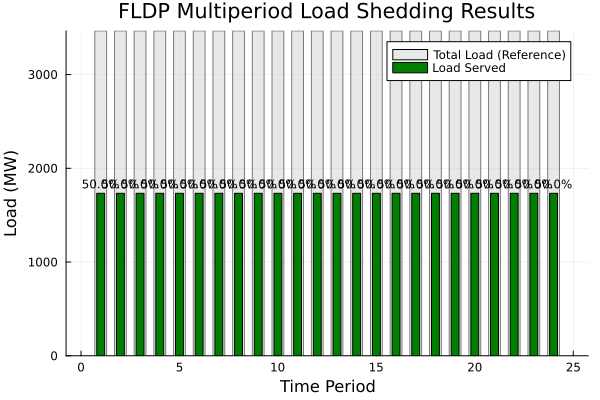

The file beside this chart, header and first rows:
Period, LoadScale, TotalLoadRef, TotalServed, TotalShed, PctServed, PctShed
1, 1.0, 3466, 1733, 1733, 50.0, 50.0
2, 1.0, 3466, 1733, 1733, 50.0, 50.0
11, 1.0, 3466, 1733, 1733, 50.0, 50.0
12, 1.0, 3466, 1733, 1733, 50.0, 50.0
13, 1.0, 3466, 1733, 1733, 50.0, 50.0
14, 1.0, 3466, 1733, 1733, 50.0, 50.0
15, 1.0, 3466, 1733, 1733, 50.0, 50.0
16, 1.0, 3466, 1733, 1733, 50.0, 50.0
17, 1.0, 3466, 1733, 1733, 50.0, 50.0
18, 1.0, 3466, 1733, 1733, 50.0, 50.0
19, 1.0, 3466, 1733, 1733, 50.0, 50.0
20, 1.0, 3466, 1733, 1733, 50.0, 50.0
3, 1.0, 3466, 1733, 1733, 50.0, 50.0
21, 1.0, 3466, 1733, 1733, 50.0, 50.0
22, 1.0, 3466, 1733, 1733, 50.0, 50.0
23, 1.0, 3466, 1733, 1733, 50.0, 50.0
24, 1.0, 3466, 1733, 1733, 50.0, 50.0
4, 1.0, 3466, 1733, 1733, 50.0, 50.0
5, 1.0, 3466, 1733, 1733, 50.0, 50.0
6, 1.0, 3466, 1733, 1733, 50.0, 50.0
7, 1.0, 3466, 1733, 1733, 50.0, 50.0
8, 1.0, 3466, 1733, 1733, 50.0, 50.0
9, 1.0, 3466, 1733, 1733, 50.0, 50.0
10, 1.0, 3466, 1733, 1733, 50.0, 50.0
